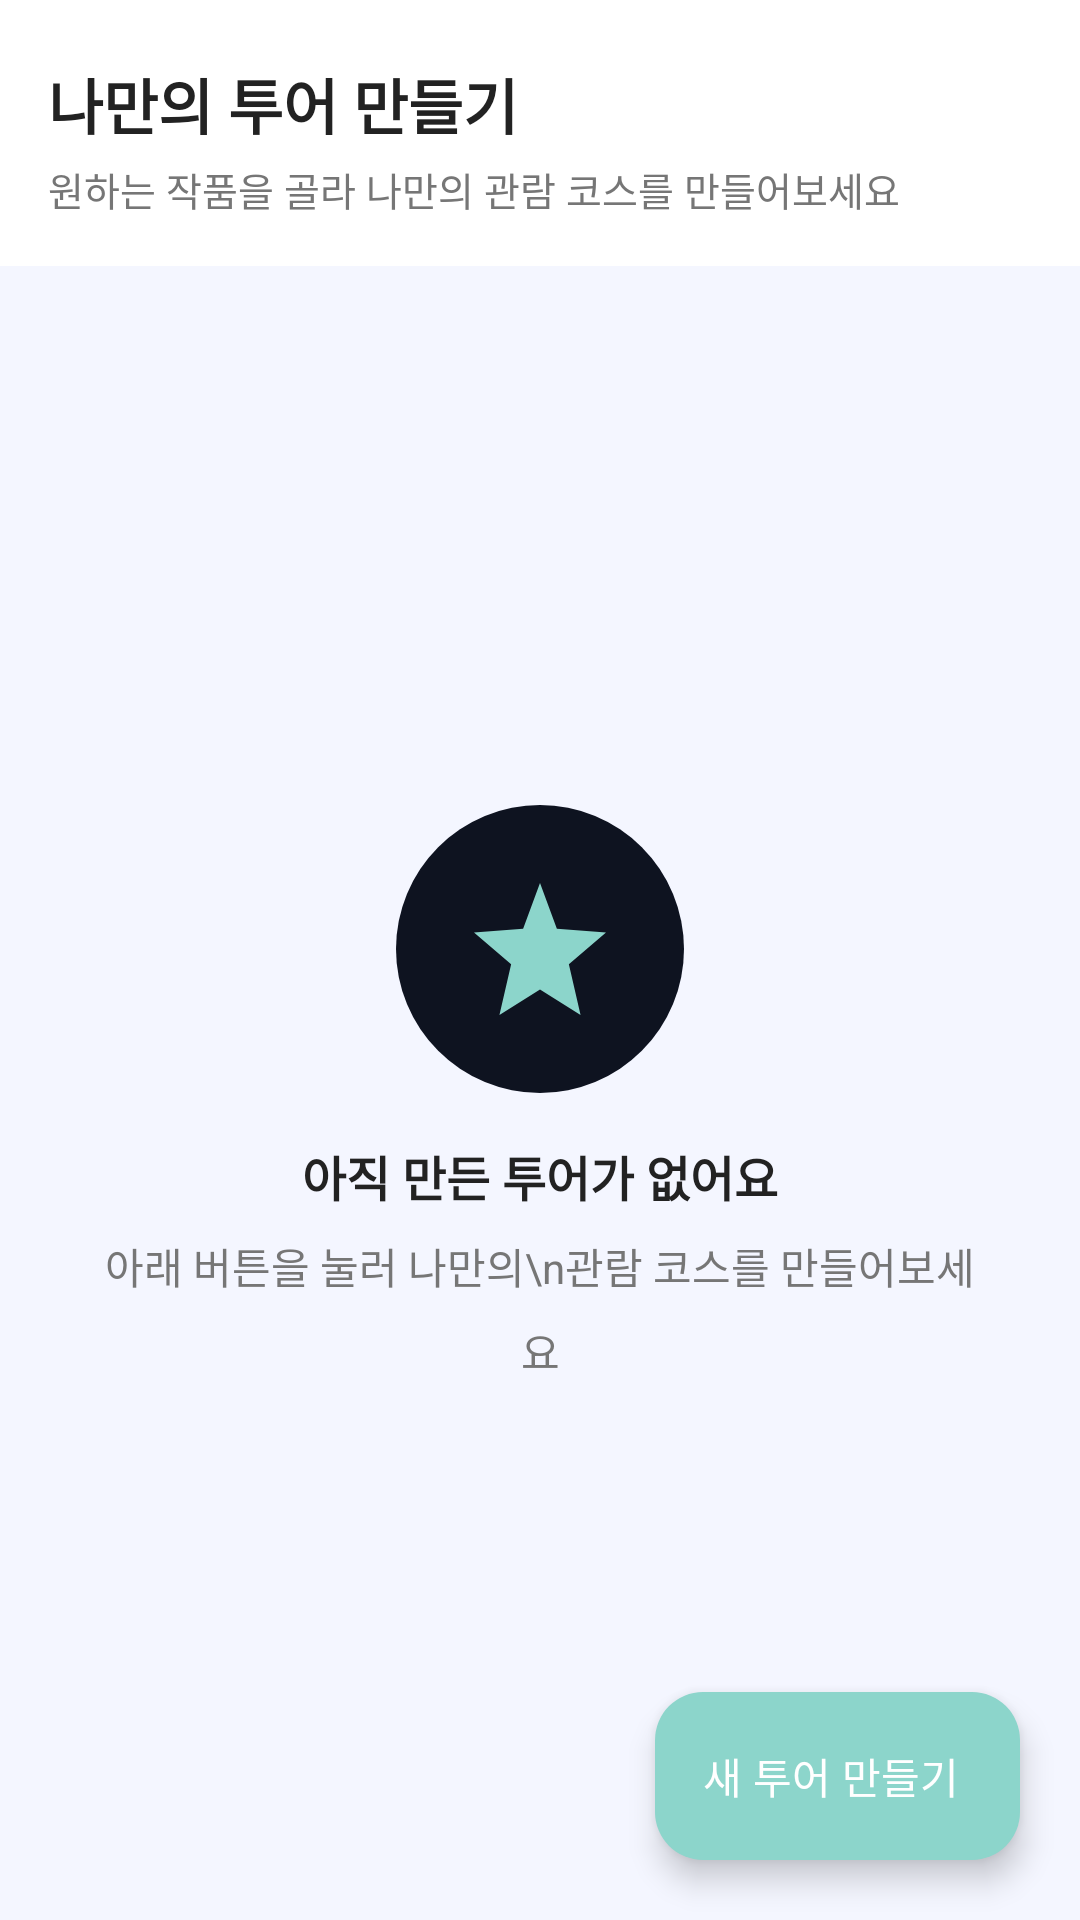

This screen was rendered from an Android layout file. Write that file and the resources it references.
<!-- AndroidManifest.xml: application theme Theme.ArtBusan -->
<!-- res/layout/fragment_create.xml -->
<?xml version="1.0" encoding="utf-8"?>
<androidx.coordinatorlayout.widget.CoordinatorLayout
    xmlns:android="http://schemas.android.com/apk/res/android"
    xmlns:app="http://schemas.android.com/apk/res-auto"
    android:layout_width="match_parent"
    android:layout_height="match_parent"
    android:background="#F4F6FF">

    <LinearLayout
        android:layout_width="match_parent"
        android:layout_height="match_parent"
        android:orientation="vertical">

        
        <LinearLayout
            android:layout_width="match_parent"
            android:layout_height="wrap_content"
            android:background="@android:color/white"
            android:orientation="vertical"
            android:paddingStart="16dp"
            android:paddingEnd="16dp"
            android:paddingTop="20dp"
            android:paddingBottom="16dp">

            <TextView
                android:layout_width="wrap_content"
                android:layout_height="wrap_content"
                android:text="나만의 투어 만들기"
                android:textColor="@color/text_primary"
                android:textSize="20sp"
                android:textStyle="bold" />

            <TextView
                android:layout_width="wrap_content"
                android:layout_height="wrap_content"
                android:layout_marginTop="4dp"
                android:text="원하는 작품을 골라 나만의 관람 코스를 만들어보세요"
                android:textColor="@color/text_secondary"
                android:textSize="13sp"
                android:lineSpacingMultiplier="1.3" />
        </LinearLayout>

        
        <LinearLayout
            android:id="@+id/emptyState"
            android:layout_width="match_parent"
            android:layout_height="0dp"
            android:layout_weight="1"
            android:gravity="center"
            android:orientation="vertical"
            android:padding="32dp">

            <FrameLayout
                android:layout_width="96dp"
                android:layout_height="96dp"
                android:background="@drawable/bg_service_icon">

                <ImageView
                    android:layout_width="48dp"
                    android:layout_height="48dp"
                    android:layout_gravity="center"
                    android:src="@drawable/ic_sparkle"
                    android:tint="@color/primary_teal" />
            </FrameLayout>

            <TextView
                android:layout_width="wrap_content"
                android:layout_height="wrap_content"
                android:layout_marginTop="16dp"
                android:gravity="center"
                android:text="아직 만든 투어가 없어요"
                android:textColor="@color/text_primary"
                android:textSize="16sp"
                android:textStyle="bold" />

            <TextView
                android:layout_width="wrap_content"
                android:layout_height="wrap_content"
                android:layout_marginTop="8dp"
                android:gravity="center"
                android:text="아래 버튼을 눌러 나만의\n관람 코스를 만들어보세요"
                android:textColor="@color/text_secondary"
                android:textSize="14sp"
                android:lineSpacingMultiplier="1.4" />
        </LinearLayout>

        
        <androidx.recyclerview.widget.RecyclerView
            android:id="@+id/rvMyTours"
            android:layout_width="match_parent"
            android:layout_height="0dp"
            android:layout_weight="1"
            android:padding="16dp"
            android:clipToPadding="false"
            android:visibility="gone" />

    </LinearLayout>

    
    <com.google.android.material.floatingactionbutton.ExtendedFloatingActionButton
        android:id="@+id/fabNewTour"
        android:layout_width="wrap_content"
        android:layout_height="wrap_content"
        android:layout_gravity="bottom|end"
        android:layout_margin="20dp"
        android:text="새 투어 만들기"
        android:textColor="@android:color/white"
        app:backgroundTint="@color/primary_teal"
        app:icon="@drawable/ic_add"
        app:iconTint="@android:color/white" />

</androidx.coordinatorlayout.widget.CoordinatorLayout>
<!-- resources referenced by this layout -->
<resources>
  <color name="primary_teal">#8CD5CB</color>
  <color name="text_primary">#222222</color>
  <color name="text_secondary">#767676</color>
  <!-- drawable bg_service_icon (drawable) -->
  <?xml version="1.0" encoding="utf-8"?>
  <shape xmlns:android="http://schemas.android.com/apk/res/android"
      android:shape="oval">
      <solid android:color="#0E1320" />
  </shape>
  <!-- drawable ic_sparkle (drawable) -->
  <?xml version="1.0" encoding="utf-8"?>
  <vector xmlns:android="http://schemas.android.com/apk/res/android"
      android:width="24dp"
      android:height="24dp"
      android:viewportWidth="24"
      android:viewportHeight="24">
      <path
          android:fillColor="@color/text_secondary"
          android:pathData="M12,1L9.19,8.63 1,9.24l6.19,5.32L5.24,23 12,18.77 18.76,23l-1.95,-8.44L23,9.24l-8.19,-0.61z" />
  </vector>
  <style name="Theme.ArtBusan" parent="Base.Theme.ArtBusan" />
  <style name="Base.Theme.ArtBusan" parent="Theme.Material3.DayNight.NoActionBar">
          <item name="colorPrimary">@color/primary_teal</item>
          <item name="colorOnPrimary">@color/text_primary</item>
          <item name="colorSurface">@color/bg_surface</item>
          <item name="colorOnSurface">@color/text_primary</item>
          <item name="android:windowBackground">@color/bg_content</item>
          <item name="android:statusBarColor">@color/bg_content</item>
          <item name="android:windowLightStatusBar">true</item>
      </style>
  <color name="bg_surface">#FAF9F6</color>
  <color name="bg_content">#F4F4F4</color>
</resources>
